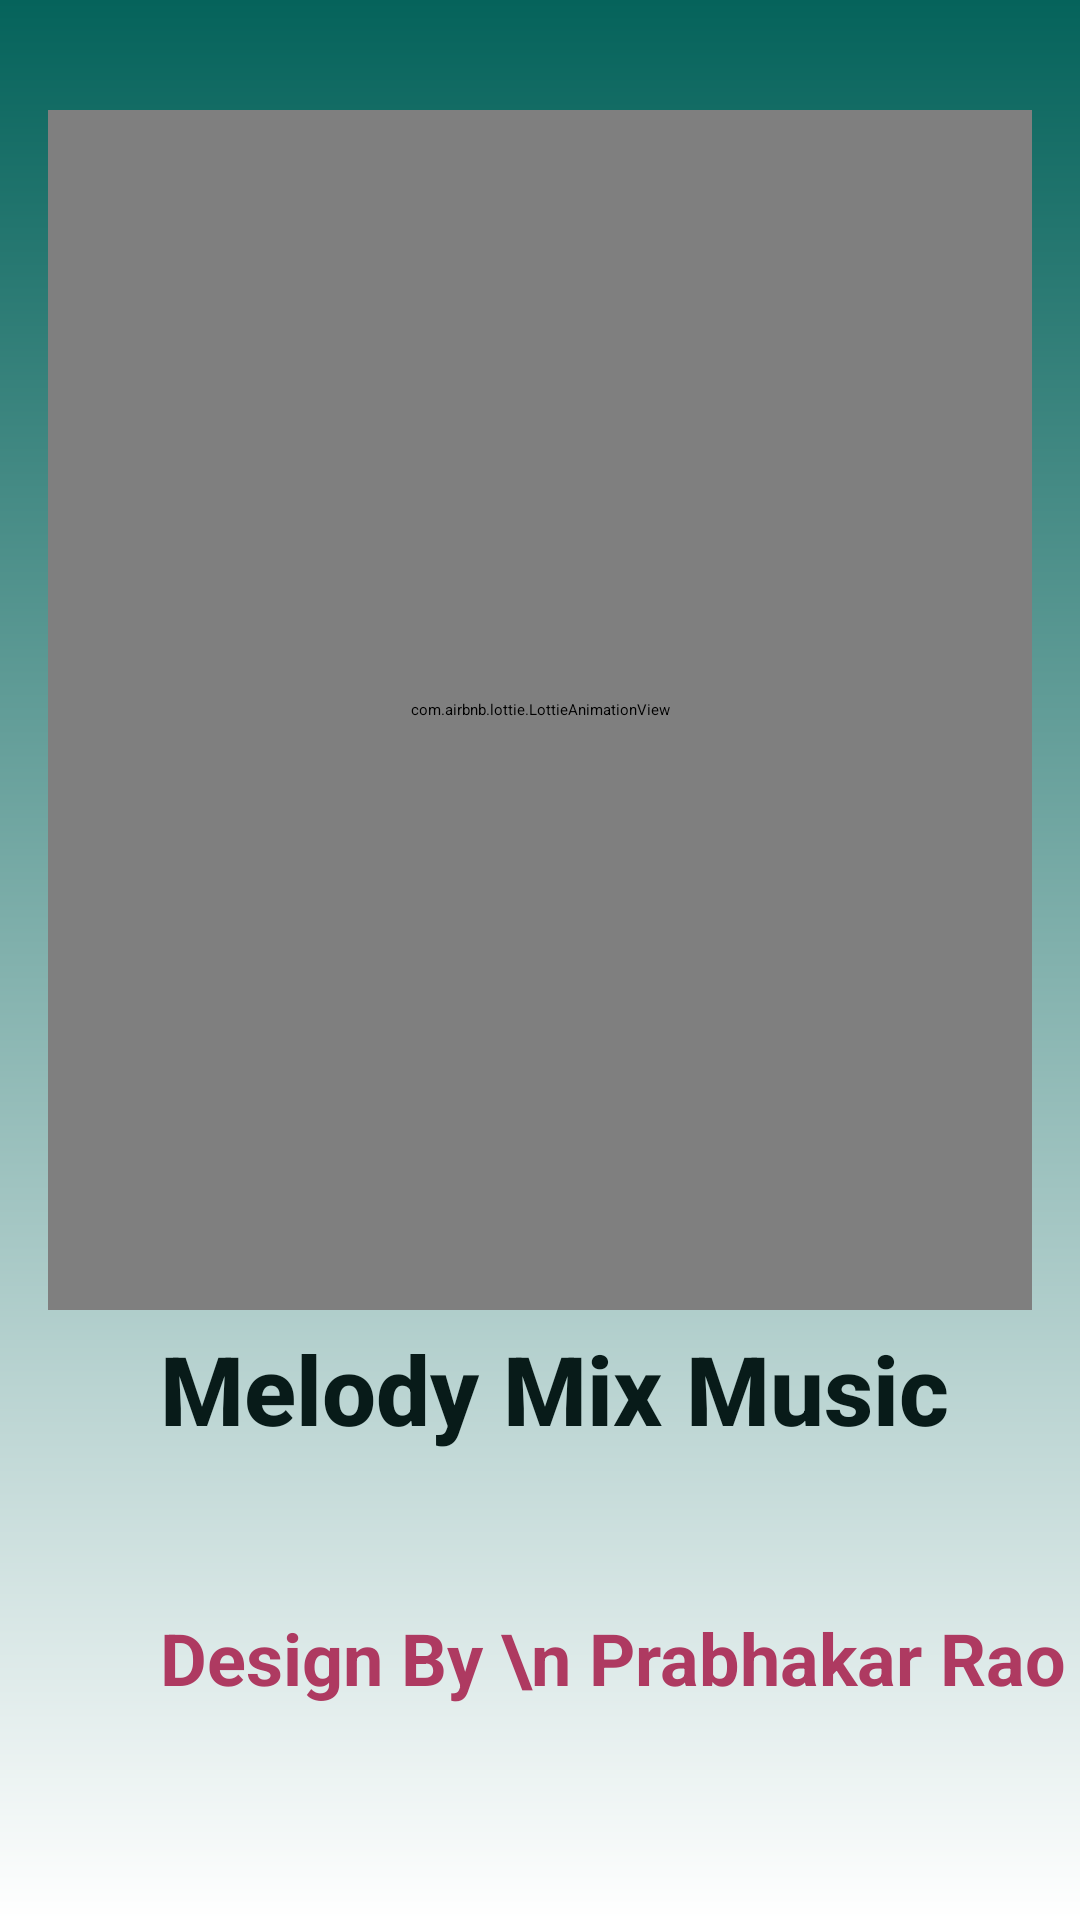

Android layout source for this screen:
<!-- AndroidManifest.xml: application theme Theme.MelodyMix -->
<!-- res/layout/activity_splash_screen.xml -->
<?xml version="1.0" encoding="utf-8"?>
<androidx.constraintlayout.widget.ConstraintLayout xmlns:android="http://schemas.android.com/apk/res/android"
    xmlns:app="http://schemas.android.com/apk/res-auto"
    xmlns:tools="http://schemas.android.com/tools"
    android:layout_width="match_parent"
    android:layout_height="match_parent"
    android:background="@drawable/background"
    tools:context=".SplashScreenActivity">


    <TextView
        android:id="@+id/textView"
        android:layout_width="wrap_content"
        android:layout_height="wrap_content"
        android:layout_marginBottom="24dp"
        android:fontFamily="sans-serif-medium"
        android:text="Melody Mix Music "
        android:textColor="#081B19"
        android:textSize="32dp"
        android:textStyle="bold"
        app:layout_constraintBottom_toBottomOf="parent"
        app:layout_constraintEnd_toEndOf="parent"
        app:layout_constraintHorizontal_bias="0.6"
        app:layout_constraintStart_toStartOf="parent"
        app:layout_constraintTop_toTopOf="parent"
        app:layout_constraintVertical_bias="0.77" />

    <com.airbnb.lottie.LottieAnimationView
        android:layout_width="match_parent"
        android:layout_height="400dp"
        android:layout_marginStart="16dp"
        android:layout_marginTop="64dp"
        android:layout_marginEnd="16dp"
        android:layout_marginBottom="32dp"
        app:layout_constraintBottom_toTopOf="@+id/textView"
        app:layout_constraintEnd_toEndOf="parent"
        app:layout_constraintStart_toStartOf="parent"
        app:layout_constraintTop_toTopOf="parent"
        app:lottie_autoPlay="true"
        app:lottie_loop="true"
        app:lottie_rawRes="@raw/animation" />

    <TextView
        android:id="@+id/textView2"
        android:layout_width="wrap_content"
        android:layout_height="wrap_content"
        android:layout_marginTop="52dp"
        android:text="     Design By \n Prabhakar Rao"
        android:textColor="#AE3A61"
        android:textSize="24dp"
        android:textStyle="bold"
        app:layout_constraintEnd_toEndOf="@+id/textView"
        app:layout_constraintHorizontal_bias="0.495"
        app:layout_constraintStart_toStartOf="@+id/textView"
        app:layout_constraintTop_toBottomOf="@+id/textView" />


</androidx.constraintlayout.widget.ConstraintLayout>
<!-- resources referenced by this layout -->
<resources>
  <!-- drawable background (drawable) -->
  <?xml version="1.0" encoding="utf-8"?>
  <shape android:shape="rectangle" xmlns:android="http://schemas.android.com/apk/res/android">
  <gradient android:startColor="#05635B" android:endColor="@color/white" android:angle="270"/>
  </shape>
  <color name="white">#FFFFFFFF</color>
</resources>
